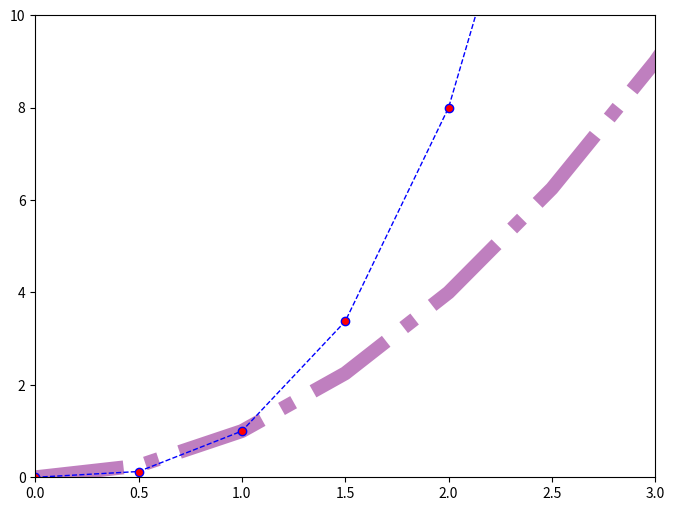
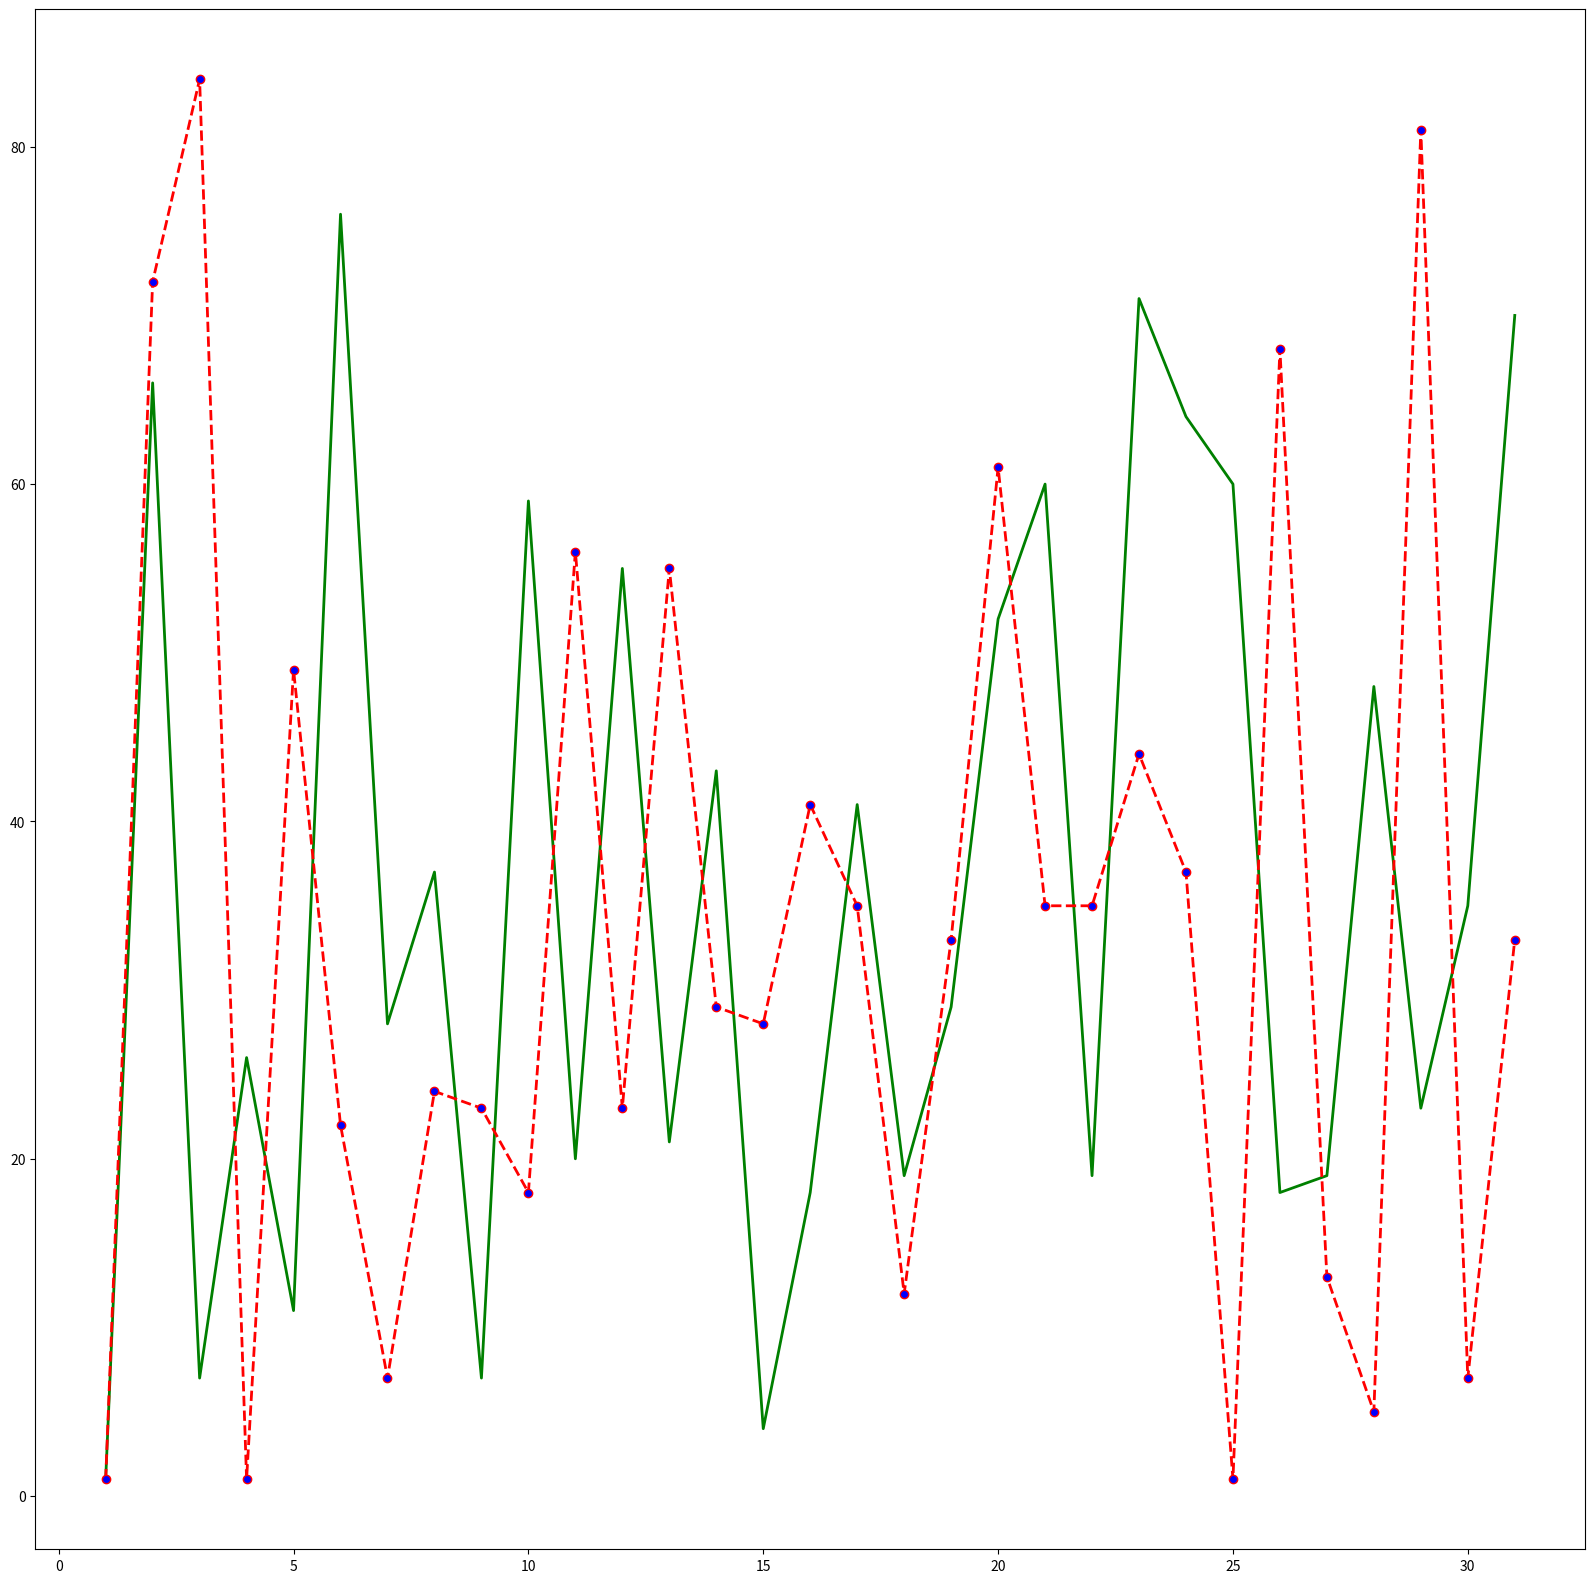

Recreate these plots in Python, in order. (Note: this script raises an exception after producing the figures.)
import matplotlib.pyplot as plt
import numpy as np

x = np.linspace(0,5,11)

fig, ax = plt.subplots(figsize=(8,6))
# alterar linha; linewidth == lw ; linestyle = ls
ax.plot(x,x**2, color="purple", lw=10, alpha=0.5, ls='-.')
ax.plot(x,x**3, 'b', lw=1, ls='--', marker='o', markerfacecolor='red')
# limitar eixo x e y
ax.set_xlim([0,3])
ax.set_ylim([0,10])
plt.show()

y = np.linspace(1,31,31)
p = np.random.randint(1,80,31)
n = np.random.randint(1,88,31)

fig, ax2 = plt.subplots(figsize=(20,20))
ax2.plot(y,p, 'g', lw=2, label='Positivo')
ax2.plot(y,n, 'r--', lw=2, marker='o', markerfacecolor='blue', label='Negativo')
ax2.set_xlim(1,31,1)
ax2.legend()
plt.show()